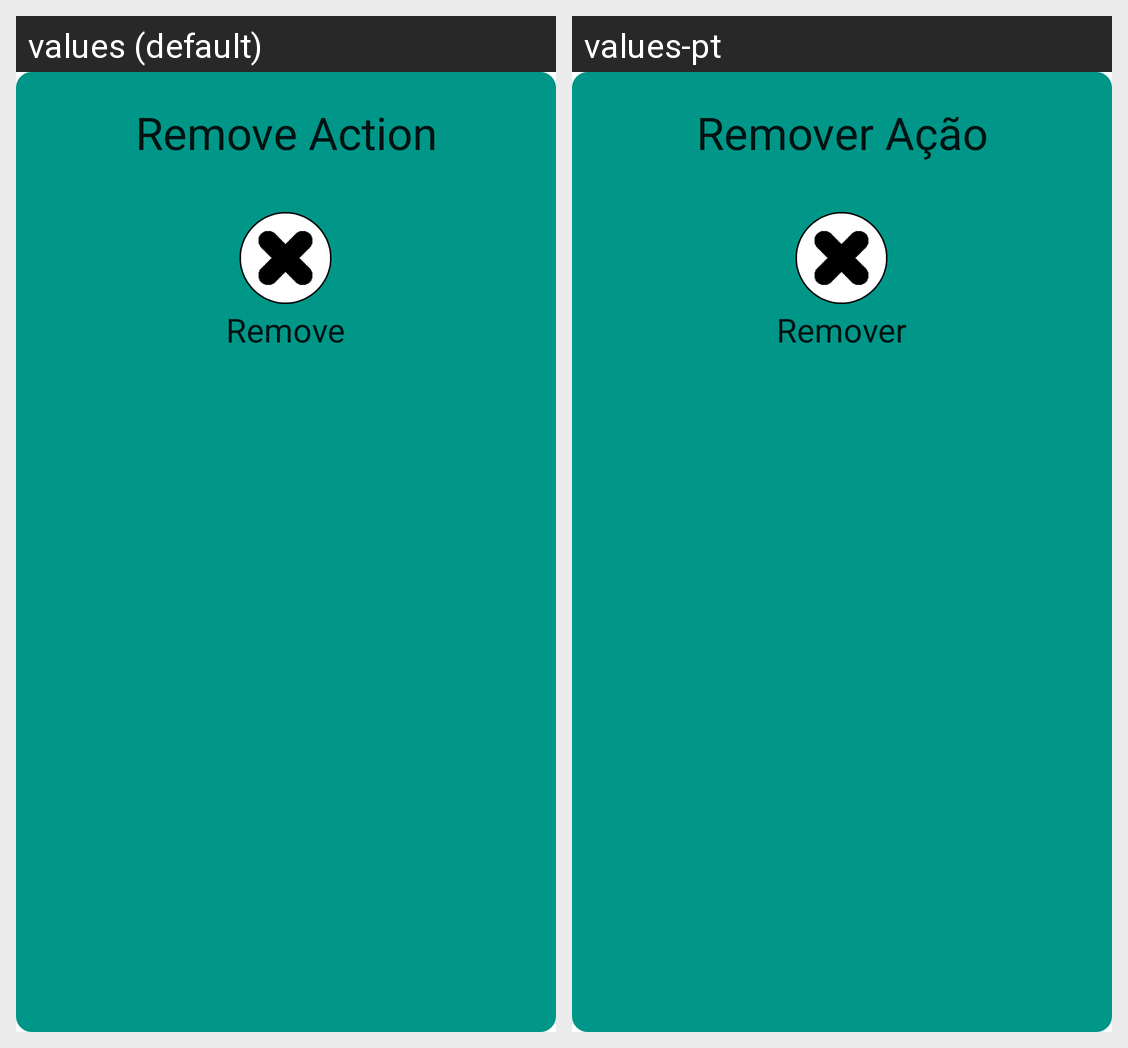

Translations of the strings shown on this Android screen, per locale in the grid:
Android screen res/layout/cancel_action_dialog.xml rendered under 2 locales, left to right: values (default), values-pt. Device: Nexus 5 (rendered at 1080×1920; each locale shown at half size, 540×960, under a caption strip naming it); theme Theme.MaterialComponents.DayNight.NoActionBar.
Strings drawn on this screen, with the default value and each locale's value (text and hints the layout hard-codes, and strings that could not be matched under every locale, appear in the picture but are not listed):

remove_action_label
  values: Remove Action
  values-pt: Remover Ação

cancel_action_label
  values: Remove
  values-pt: Remover
